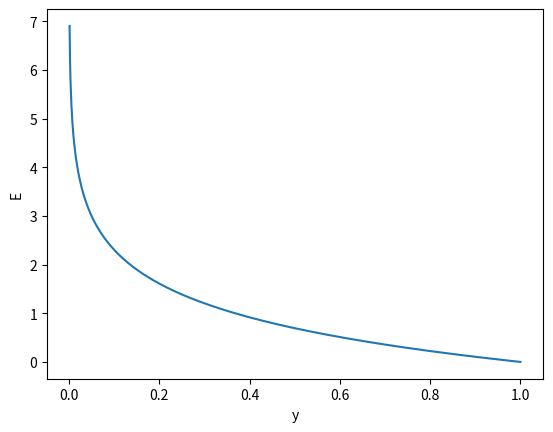

This chart was generated by the following Python code:
import numpy as np
import matplotlib.pyplot as plt

def a(x):
    y = -1* np.log(x)
    return y

x = np.linspace(0.001, 1, 1000)

plt.plot(x,a(x))
plt.xlabel('y')
plt.ylabel('E')
plt.show()